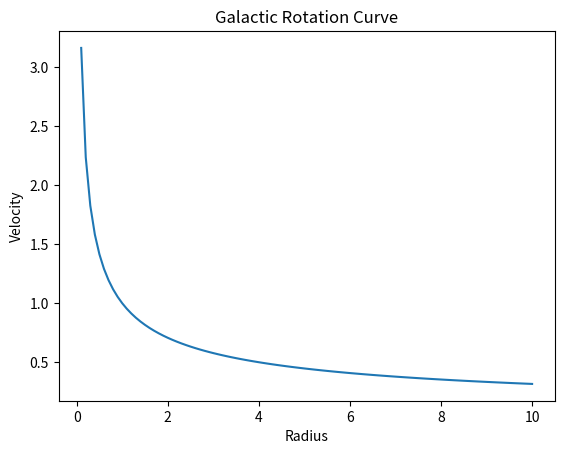

The script that saved this image:
import numpy as np
import matplotlib.pyplot as plt

def simulation():
    r = np.linspace(0.1, 10, 100)
    v = np.sqrt(1 / r)
    plt.plot(r, v)
    plt.title('Galactic Rotation Curve')
    plt.xlabel('Radius')
    plt.ylabel('Velocity')

if __name__ == '__main__':
    simulation()
